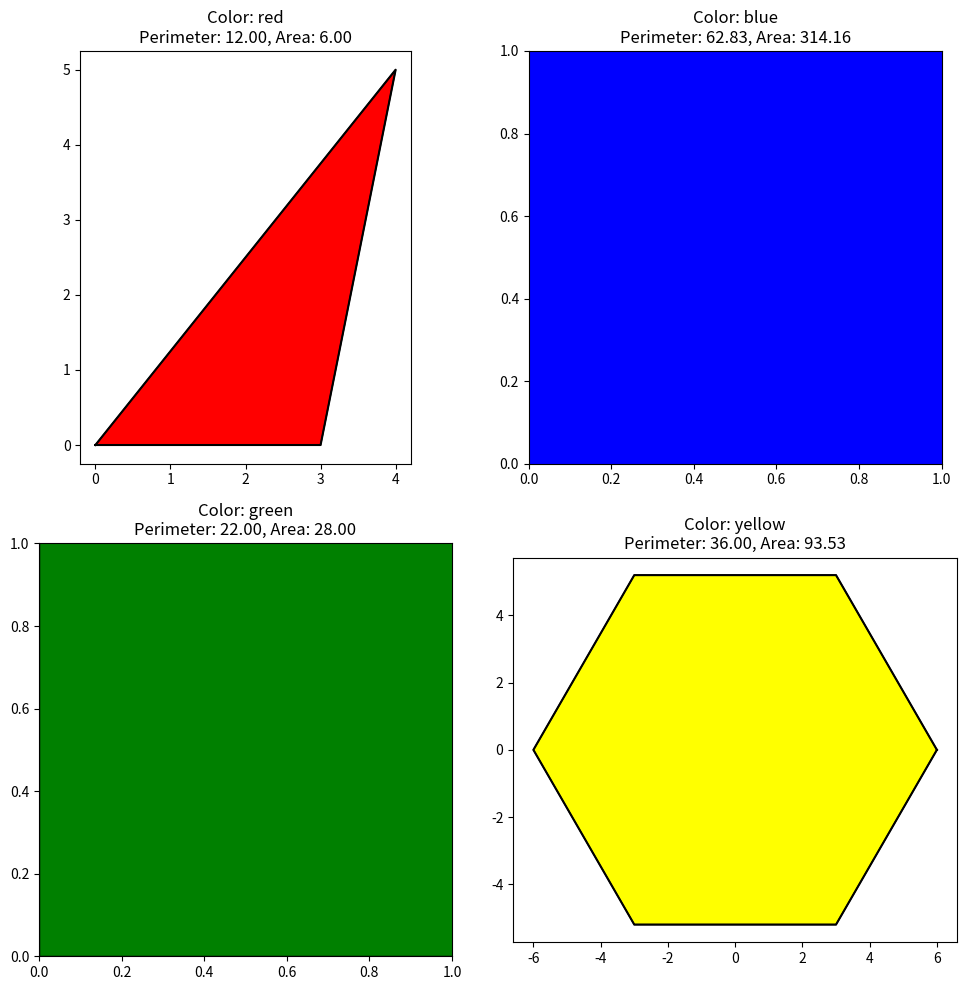

Python code for this plot:
import matplotlib.pyplot as plt
import numpy as np
import math
from abc import ABC, abstractmethod

class Figure(ABC):
    @abstractmethod
    def getColor(self):
        pass

    @abstractmethod
    def perimetro(self):
        pass

    @abstractmethod
    def area(self):
        pass

    @abstractmethod
    def draw(self, ax):
        pass

class Triangle(Figure):
    def __init__(self, color, a, b, c):
        self.color = color
        self.a = a
        self.b = b
        self.c = c

    def getColor(self):
        return self.color

    def perimetro(self):
        return self.a + self.b + self.c

    def area(self):
        s = self.perimetro() / 2
        return math.sqrt(s * (s - self.a) * (s - self.b) * (s - self.c))

    def draw(self, ax):
        x = [0, self.a, self.b, 0]
        y = [0, 0, self.c, 0]
        ax.fill(x, y, facecolor=self.color, edgecolor='black')
        ax.plot(x, y, color="black")

class Circle(Figure):
    def __init__(self, color, radius):
        self.color = color
        self.radius = radius

    def getColor(self):
        return self.color

    def perimetro(self):
        return 2 * math.pi * self.radius

    def area(self):
        return math.pi * self.radius**2

    def draw(self, ax):
        circle = plt.Circle((0, 0), self.radius, facecolor=self.color, edgecolor='black')
        ax.add_patch(circle)

class Rectangle(Figure):
    def __init__(self, color, width, height):
        self.color = color
        self.width = width
        self.height = height

    def getColor(self):
        return self.color

    def perimetro(self):
        return 2 * (self.width + self.height)

    def area(self):
        return self.width * self.height

    def draw(self, ax):
        rect = plt.Rectangle((0, 0), self.width, self.height, facecolor=self.color, edgecolor='black')
        ax.add_patch(rect)

class Hexagon(Figure):
    def __init__(self, color, side):
        self.color = color
        self.side = side

    def getColor(self):
        return self.color

    def perimetro(self):
        return 6 * self.side

    def area(self):
        return (3 * math.sqrt(3) * self.side**2) / 2

    def draw(self, ax):
        angle = np.linspace(0, 2 * np.pi, 7)
        x = self.side * np.cos(angle)
        y = self.side * np.sin(angle)
        ax.fill(x, y, facecolor=self.color, edgecolor='black')
        ax.plot(x, y, color="black")

# Demonstración de polimorfismo
figures = [
    Triangle("red", 3, 4, 5),
    Circle("blue", 10),
    Rectangle("green", 4, 7),
    Hexagon("yellow", 6)
]

fig, axs = plt.subplots(2, 2, figsize=(10, 10))
axs = axs.flatten()

for ax, figure in zip(axs, figures):
    ax.set_aspect('equal')
    figure.draw(ax)
    ax.set_title(f"Color: {figure.getColor()}\nPerimeter: {figure.perimetro():.2f}, Area: {figure.area():.2f}")

plt.tight_layout()
plt.show()
